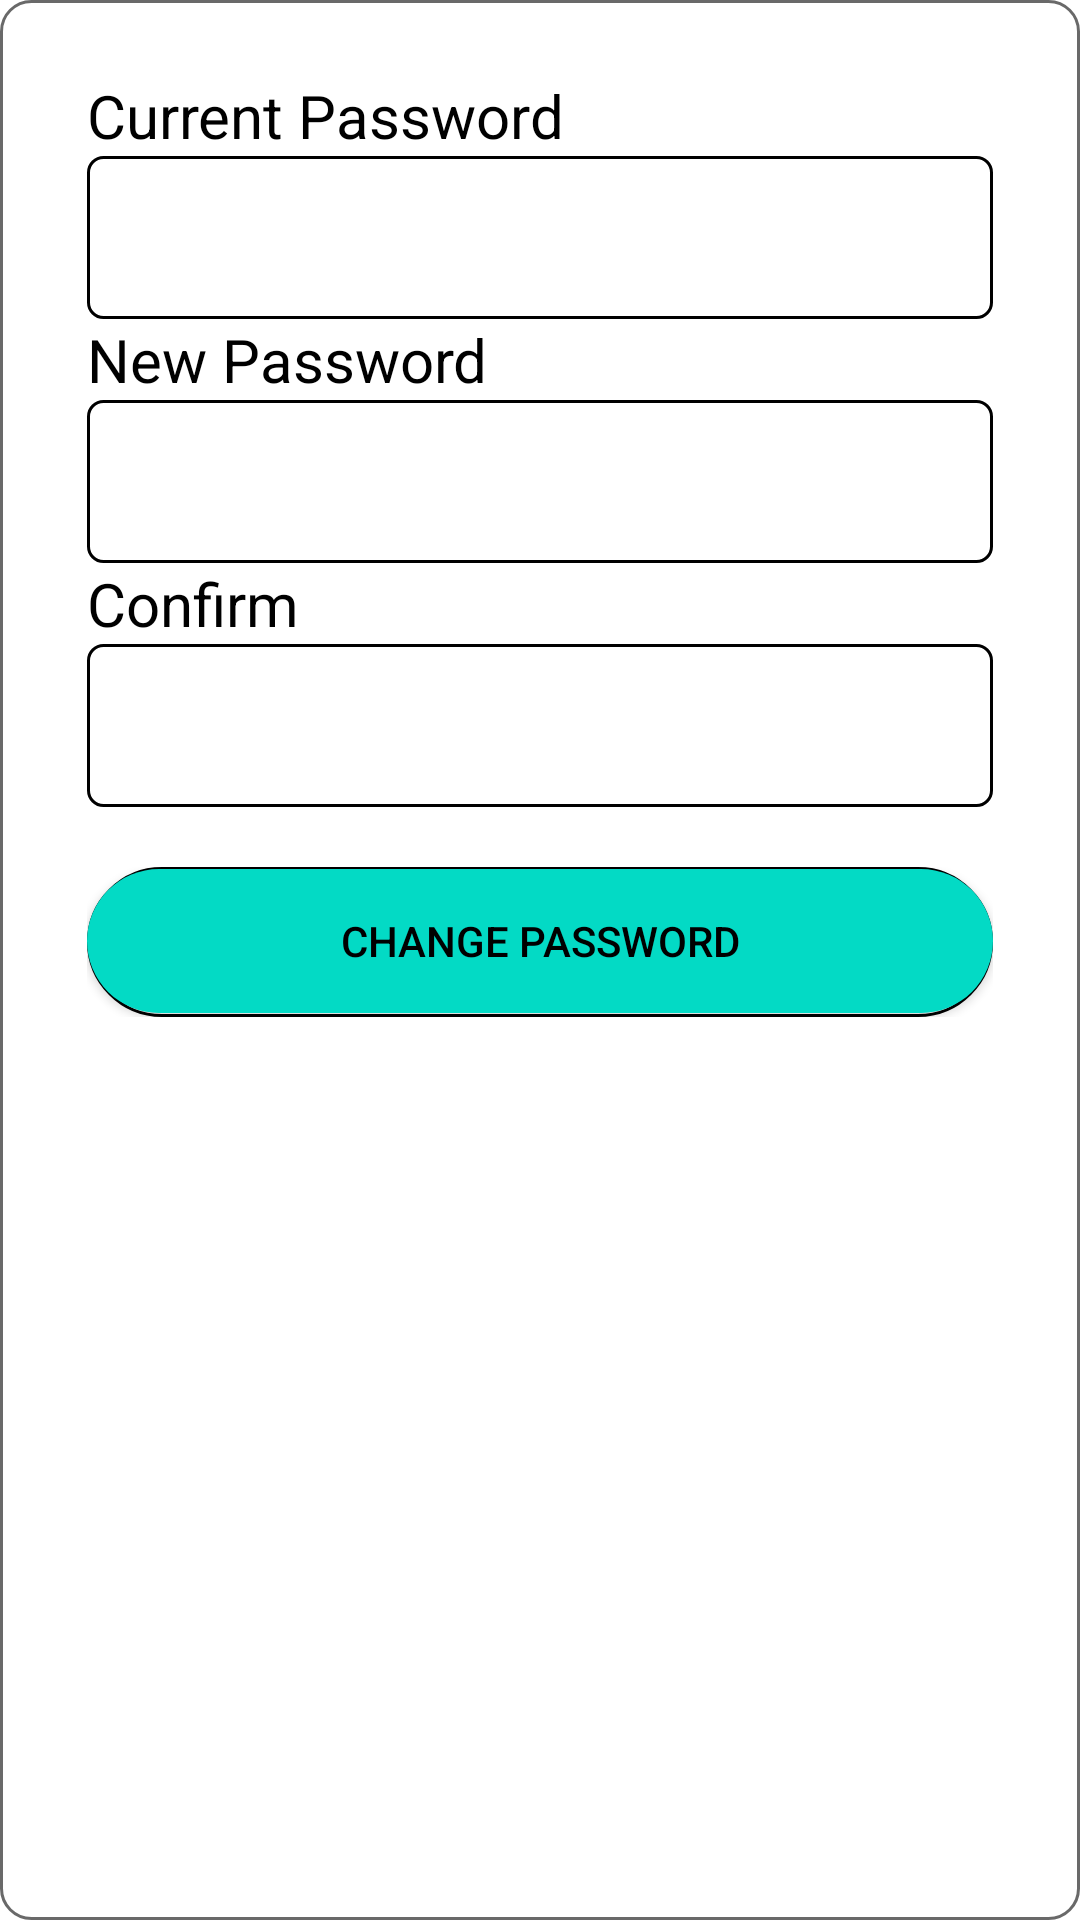

Reconstruct the res/layout file that produces this screen, plus the resources it refers to.
<!-- AndroidManifest.xml: application theme Theme.MobileProject -->
<!-- res/layout/popup_changepassword.xml -->
<?xml version="1.0" encoding="utf-8"?>
<LinearLayout xmlns:android="http://schemas.android.com/apk/res/android"
    xmlns:app="http://schemas.android.com/apk/res-auto"
    xmlns:tools="http://schemas.android.com/tools"
    android:layout_width="match_parent"
    android:layout_height="match_parent"
    android:orientation="vertical"
    android:padding="5dp"
    android:background="@drawable/list_border">


    <LinearLayout
        android:id="@+id/linearLayout"
        android:layout_width="match_parent"
        android:layout_height="wrap_content"
        android:layout_marginStart="24dp"
        android:layout_marginTop="20dp"
        android:layout_marginEnd="24dp"
        android:orientation="vertical"
        app:layout_constraintEnd_toEndOf="parent"
        app:layout_constraintStart_toStartOf="parent"
        app:layout_constraintTop_toBottomOf="@+id/textView2">

        <TextView
            android:id="@+id/textView1"
            android:layout_width="match_parent"
            android:layout_height="wrap_content"
            android:text="Current Password"
            android:textColor="#000000"
            android:textSize="20sp" />

        <EditText
            android:id="@+id/currentPassword"
            android:layout_width="match_parent"
            android:layout_height="wrap_content"
            android:background="@drawable/background_edittext"
            android:ems="10"
            android:inputType="textPassword"
            android:padding="15dp"
            android:paddingTop="4dp"
            android:paddingBottom="8dp" />

        <TextView
            android:id="@+id/textView4"
            android:layout_width="match_parent"
            android:layout_height="wrap_content"
            android:text="New Password"
            android:textColor="#000000"
            android:textSize="20sp" />

        <EditText
            android:id="@+id/EditTextChangeNewPassword"
            android:layout_width="match_parent"
            android:layout_height="wrap_content"
            android:background="@drawable/background_edittext"
            android:ems="10"
            android:inputType="textPassword"
            android:padding="15dp"
            android:paddingTop="4dp"
            android:paddingBottom="8dp" />

        <TextView
            android:id="@+id/textRetype"
            android:layout_width="match_parent"
            android:layout_height="wrap_content"
            android:text="Confirm"
            android:textColor="#000000"
            android:textSize="20sp" />

        <EditText
            android:id="@+id/editTextChangePasswordRetype"
            android:layout_width="match_parent"
            android:layout_height="wrap_content"
            android:background="@drawable/background_edittext"
            android:ems="10"
            android:inputType="textPassword"
            android:padding="15dp"
            android:paddingTop="4dp"
            android:paddingBottom="8dp" />
    </LinearLayout>

    <androidx.constraintlayout.widget.ConstraintLayout
        android:id="@+id/constraintLayout2"
        android:layout_width="match_parent"
        android:layout_height="50dp"
        android:layout_marginStart="24dp"
        android:layout_marginEnd="24dp"
        android:layout_marginTop="20dp"
        android:background="@drawable/background_btn"
        app:layout_constraintBottom_toBottomOf="parent"
        app:layout_constraintEnd_toEndOf="parent"
        app:layout_constraintHorizontal_bias="0.51"
        app:layout_constraintStart_toStartOf="parent"
        app:layout_constraintTop_toBottomOf="@+id/linearLayout"
        app:layout_constraintVertical_bias="0.120000005">

        <androidx.appcompat.widget.AppCompatButton
            android:id="@+id/changePasswordBtn"
            android:layout_width="0dp"
            android:layout_height="48dp"
            android:background="@drawable/background_btn2"
            android:text="Change password"
            android:textColor="#000000"
            app:layout_constraintBottom_toBottomOf="parent"
            app:layout_constraintEnd_toEndOf="parent"
            app:layout_constraintHorizontal_bias="0.0"
            app:layout_constraintStart_toStartOf="parent"
            app:layout_constraintTop_toTopOf="parent"
            app:layout_constraintVertical_bias="0.41000003" />

    </androidx.constraintlayout.widget.ConstraintLayout>

</LinearLayout>
<!-- resources referenced by this layout -->
<resources>
  <!-- drawable background_btn (drawable) -->
  <?xml version="1.0" encoding="utf-8"?>
  <selector xmlns:android="http://schemas.android.com/apk/res/android">
      <item>
          <shape android:shape="rectangle">
              <corners android:radius="60dp"/>
              <stroke android:width="1dp"
                  android:color="@color/black"
                  />
          </shape>
      </item>
  </selector>
  <!-- drawable background_btn2 (drawable) -->
  <?xml version="1.0" encoding="utf-8"?>
  <selector xmlns:android="http://schemas.android.com/apk/res/android">
      <item>
          <shape android:shape="rectangle">
              <corners android:radius="60dp"/>
              <solid android:color="@color/teal_200" />
          </shape>
      </item>
  </selector>
  <!-- drawable background_edittext (drawable) -->
  <?xml version="1.0" encoding="utf-8"?>
  <selector xmlns:android="http://schemas.android.com/apk/res/android">
      <item>
          <shape android:shape="rectangle">
              <corners android:radius="5dp"/>
              <stroke android:width="1dp"
      android:color="@color/black"
      />
      </shape>
      </item>
  </selector>
  <!-- drawable list_border (drawable) -->
  <?xml version="1.0" encoding="utf-8"?>
  <shape xmlns:android="http://schemas.android.com/apk/res/android"
      android:shape="rectangle" >
  
      
      <solid
          android:color="@color/white" >
      </solid>
  
      
      <stroke
          android:width="1dp"
          android:color="@color/dimgray" >
      </stroke>
  
      
      <corners
          android:radius="10dp"   >
      </corners>
  
  </shape>
  <style name="Theme.MobileProject" parent="Theme.MaterialComponents.DayNight.NoActionBar">
          
          <item name="colorPrimary">@color/purple_500</item>
          <item name="colorPrimaryVariant">@color/purple_700</item>
          <item name="colorOnPrimary">@color/white</item>
          
          <item name="colorSecondary">@color/teal_200</item>
          <item name="colorSecondaryVariant">@color/teal_700</item>
          <item name="colorOnSecondary">@color/black</item>
          
      </style>
  <color name="black">#FF000000</color>
  <color name="teal_200">#FF03DAC5</color>
  <color name="white">#FFFFFFFF</color>
  <color name="dimgray">#FF696969</color>
  <color name="purple_500">#FF6200EE</color>
  <color name="purple_700">#FF3700B3</color>
  <color name="teal_700">#FF018786</color>
</resources>
